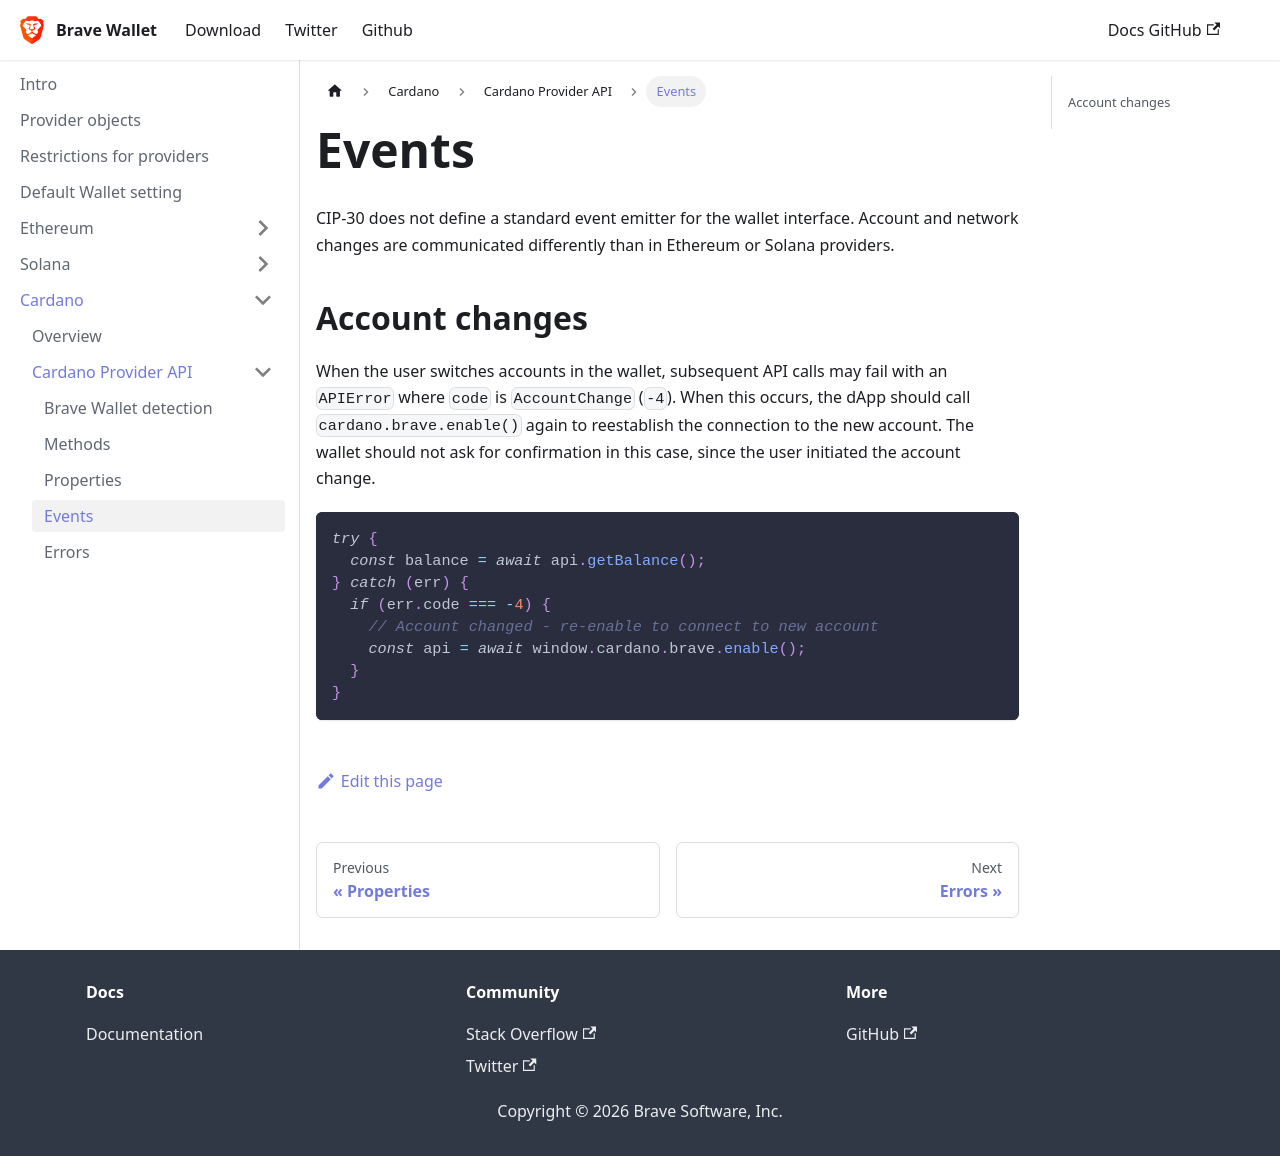

repository: brave/brave-wallet-docs · page: cardano/provider-api/events/index.html · generator: docusaurus

---
sidebar_position: 4
---

# Events

CIP-30 does not define a standard event emitter for the wallet interface. Account and network changes are communicated differently than in Ethereum or Solana providers.

## Account changes

When the user switches accounts in the wallet, subsequent API calls may fail with an `APIError` where `code` is `AccountChange` (`-4`). When this occurs, the dApp should call `cardano.brave.enable()` again to reestablish the connection to the new account. The wallet should not ask for confirmation in this case, since the user initiated the account change.

```js
try {
  const balance = await api.getBalance();
} catch (err) {
  if (err.code === -4) {
    // Account changed - re-enable to connect to new account
    const api = await window.cardano.brave.enable();
  }
}
```
